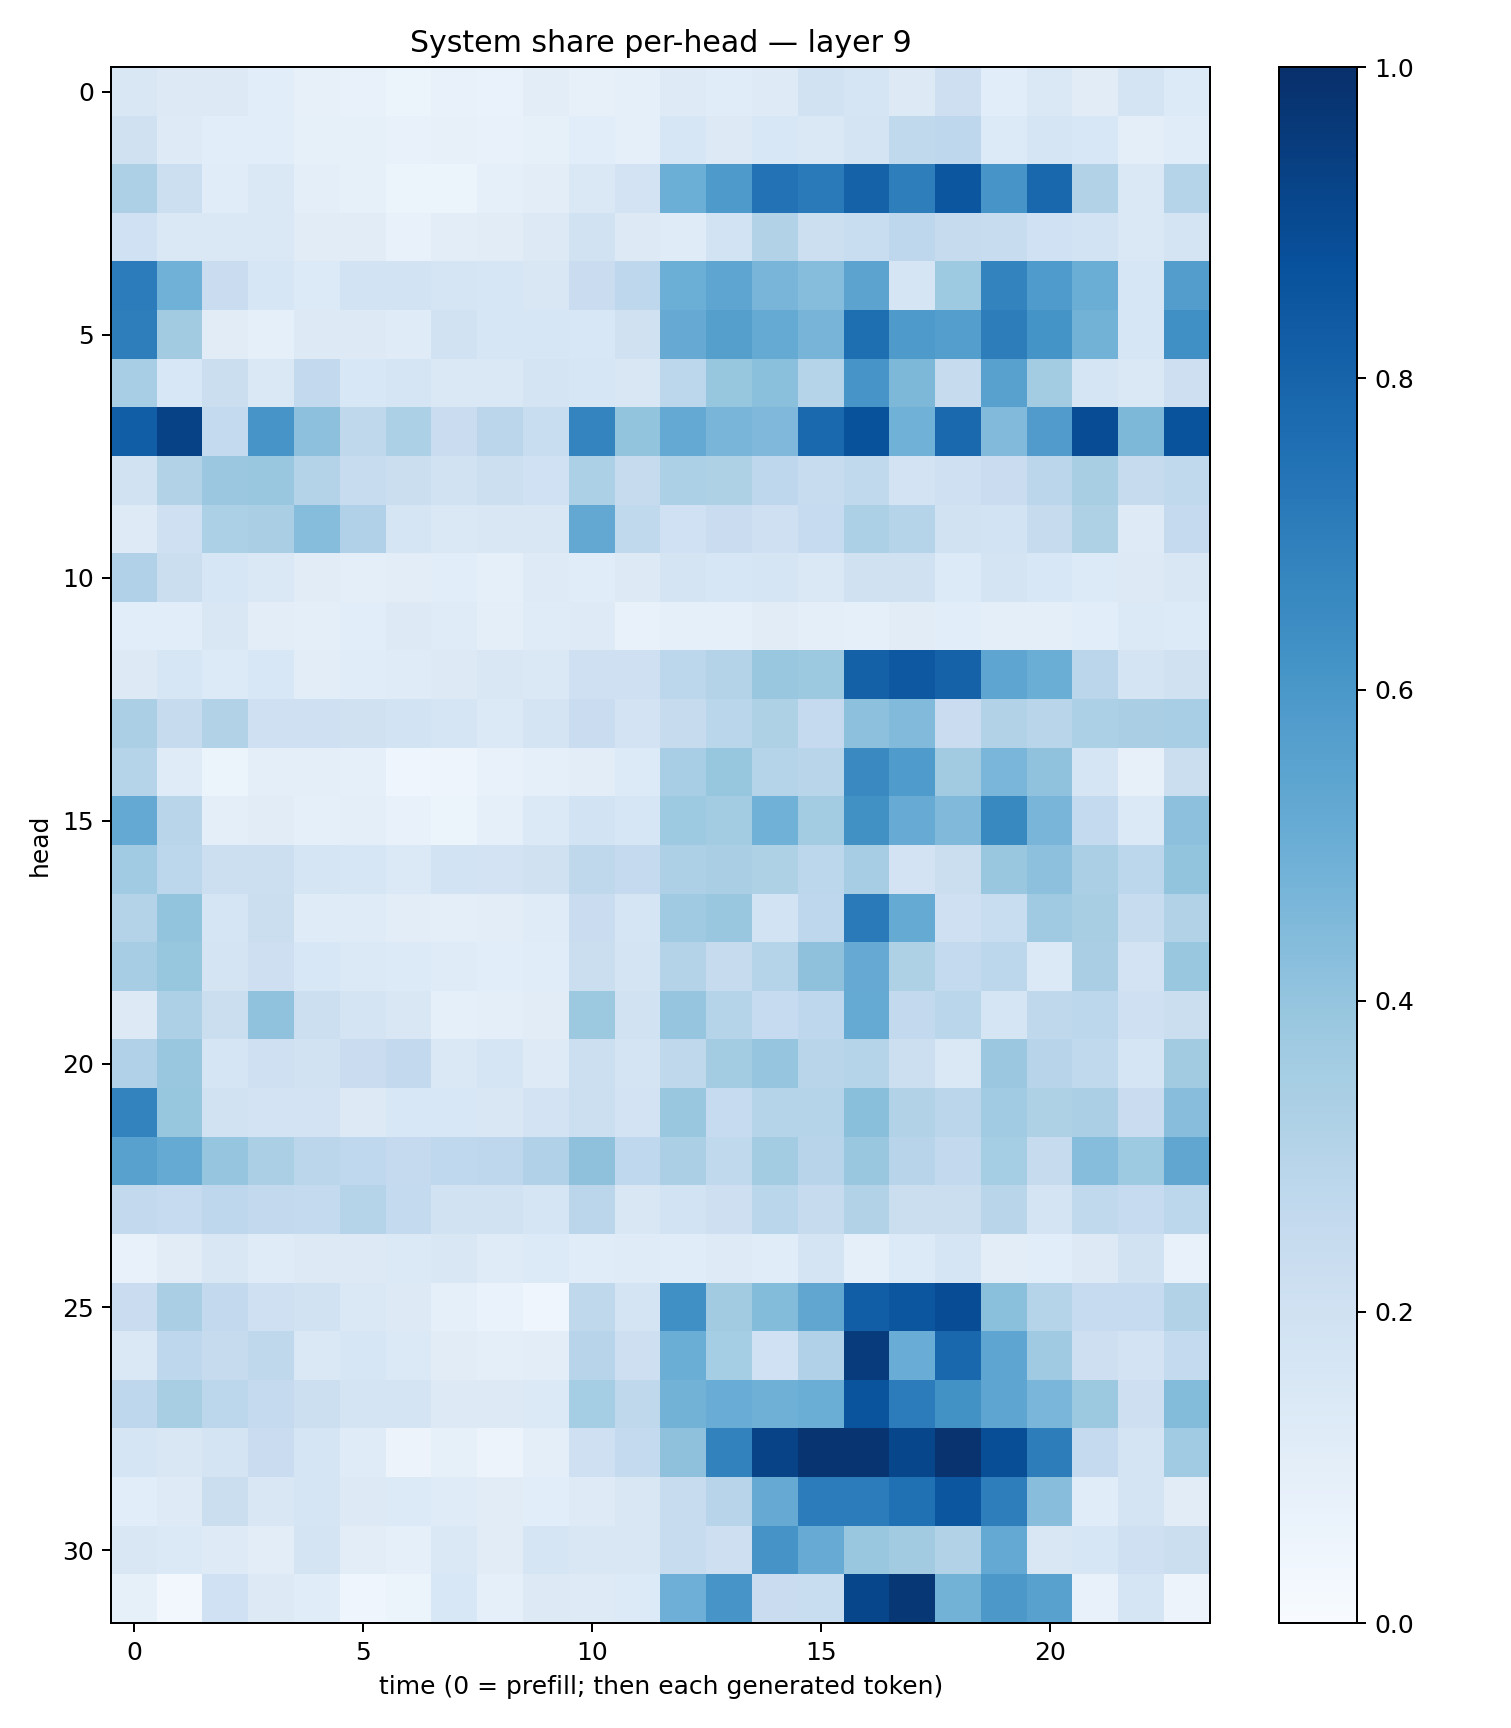

The data file committed next to this chart (first rows):
0.1518995, 0.12944648, 0.12681977, 0.106154464, 0.08101766, 0.076976255, 0.062232006, 0.075511076, 0.066494726, 0.10403095, 0.079230726, 0.089870356, 0.12206125, 0.11392645, 0.12394052, 0.19207278, 0.16869412, 0.1259604, 0.21301612, 0.10859624, 0.14590065, 0.1102875, 0.17290749, 0.13350007
0.1982, 0.1233, 0.106, 0.1081, 0.08231, 0.08545, 0.0772, 0.07979, 0.07037, 0.08474, 0.1073, 0.09062, 0.1586, 0.1265, 0.1549, 0.1439, 0.176, 0.2623, 0.2767, 0.1343, 0.1675, 0.153, 0.1015, 0.1144
0.3273, 0.2163, 0.1166, 0.143, 0.0947, 0.08592, 0.05922, 0.05955, 0.08594, 0.1051, 0.1414, 0.1807, 0.4983, 0.5874, 0.7428, 0.7138, 0.8077, 0.6983, 0.8554, 0.6087, 0.7887, 0.3135, 0.145, 0.2994
0.201, 0.1475, 0.1467, 0.1469, 0.1095, 0.1101, 0.07595, 0.1031, 0.1108, 0.1316, 0.19, 0.1278, 0.1196, 0.1858, 0.3135, 0.2157, 0.2334, 0.2772, 0.2429, 0.2372, 0.203, 0.1843, 0.1439, 0.1784
0.7043, 0.4879, 0.2299, 0.1608, 0.1352, 0.1847, 0.1862, 0.1689, 0.1629, 0.1486, 0.2276, 0.2772, 0.4966, 0.5361, 0.4685, 0.4302, 0.5455, 0.1693, 0.3718, 0.6789, 0.5823, 0.5033, 0.1582, 0.5723
0.6977, 0.3595, 0.1117, 0.09252, 0.1279, 0.1327, 0.119, 0.1879, 0.1612, 0.1598, 0.1531, 0.1963, 0.5137, 0.5643, 0.5161, 0.4701, 0.7605, 0.5898, 0.5668, 0.6993, 0.617, 0.4775, 0.1621, 0.6318
0.3453, 0.1546, 0.2209, 0.1466, 0.259, 0.1555, 0.1691, 0.1412, 0.1429, 0.1738, 0.1637, 0.1495, 0.2802, 0.3927, 0.4187, 0.3005, 0.6065, 0.4538, 0.2449, 0.5554, 0.3577, 0.1644, 0.1447, 0.2121
0.8203, 0.9272, 0.2557, 0.6066, 0.4168, 0.2733, 0.3303, 0.2275, 0.2848, 0.2328, 0.6757, 0.4, 0.5233, 0.4677, 0.45, 0.7847, 0.8699, 0.487, 0.7811, 0.4434, 0.5818, 0.8874, 0.4543, 0.8655
0.1929, 0.3156, 0.3804, 0.387, 0.3081, 0.2379, 0.222, 0.1883, 0.2174, 0.1996, 0.3287, 0.2451, 0.3304, 0.3213, 0.2769, 0.2415, 0.263, 0.1812, 0.2074, 0.2271, 0.2849, 0.3425, 0.2444, 0.265
0.1242, 0.2037, 0.3294, 0.3378, 0.433, 0.3182, 0.1658, 0.1418, 0.1487, 0.151, 0.5238, 0.2651, 0.2002, 0.2269, 0.2094, 0.2481, 0.3289, 0.3022, 0.1886, 0.1866, 0.2447, 0.3211, 0.122, 0.2537
0.3187, 0.2262, 0.159, 0.1468, 0.1115, 0.09935, 0.1042, 0.1066, 0.09128, 0.1225, 0.114, 0.1269, 0.1781, 0.1588, 0.1648, 0.143, 0.1956, 0.1955, 0.1352, 0.172, 0.1557, 0.1346, 0.129, 0.1494
0.1075, 0.1059, 0.15, 0.1016, 0.09472, 0.1063, 0.131, 0.1197, 0.1003, 0.1193, 0.1243, 0.07276, 0.08914, 0.08749, 0.1098, 0.09986, 0.09344, 0.1113, 0.1071, 0.09387, 0.09575, 0.1074, 0.1401, 0.1332
0.1309, 0.1634, 0.1343, 0.1551, 0.1039, 0.117, 0.1176, 0.1287, 0.1491, 0.1474, 0.2069, 0.2061, 0.279, 0.3059, 0.3869, 0.3786, 0.8104, 0.8449, 0.8072, 0.5386, 0.5003, 0.2849, 0.1735, 0.1969
0.3332, 0.246, 0.3148, 0.2107, 0.2062, 0.1954, 0.1867, 0.1676, 0.1377, 0.1753, 0.2294, 0.1806, 0.246, 0.2862, 0.3232, 0.2507, 0.4175, 0.442, 0.2277, 0.3122, 0.2898, 0.3312, 0.3375, 0.3453
0.3006, 0.1181, 0.05151, 0.09607, 0.09933, 0.09264, 0.04153, 0.0482, 0.07543, 0.0866, 0.1044, 0.1335, 0.3475, 0.3923, 0.3001, 0.2895, 0.6554, 0.5858, 0.363, 0.4616, 0.4096, 0.1706, 0.08036, 0.2228
0.5226, 0.2916, 0.09689, 0.1119, 0.09162, 0.09699, 0.07561, 0.05941, 0.08919, 0.1393, 0.1864, 0.1597, 0.3741, 0.3565, 0.4871, 0.3589, 0.6264, 0.5104, 0.4474, 0.6591, 0.468, 0.2574, 0.1379, 0.4168
0.3667, 0.2791, 0.215, 0.2179, 0.1682, 0.1563, 0.1406, 0.1854, 0.1827, 0.1968, 0.2732, 0.2508, 0.3262, 0.3388, 0.3232, 0.2783, 0.3488, 0.1827, 0.2255, 0.3863, 0.4147, 0.3351, 0.2787, 0.4011
0.3086, 0.4019, 0.1659, 0.2188, 0.1203, 0.1203, 0.1039, 0.09533, 0.1043, 0.1209, 0.2284, 0.1714, 0.3701, 0.3853, 0.1855, 0.2751, 0.712, 0.5157, 0.2106, 0.2319, 0.3688, 0.3424, 0.236, 0.3111
0.3489, 0.3931, 0.1737, 0.2139, 0.154, 0.14, 0.1329, 0.1179, 0.1074, 0.116, 0.2257, 0.1727, 0.3076, 0.2438, 0.2981, 0.4127, 0.5154, 0.3234, 0.2557, 0.2776, 0.1382, 0.3366, 0.1834, 0.3877
0.1276, 0.3277, 0.219, 0.4082, 0.2164, 0.1738, 0.1486, 0.08974, 0.1011, 0.1098, 0.3785, 0.1899, 0.3971, 0.2997, 0.2465, 0.2736, 0.5162, 0.2604, 0.2863, 0.1677, 0.2701, 0.2788, 0.2067, 0.2224
0.3167, 0.3836, 0.1672, 0.2053, 0.1939, 0.2273, 0.2581, 0.1455, 0.1644, 0.1214, 0.2151, 0.1792, 0.271, 0.3592, 0.3959, 0.2922, 0.2978, 0.2149, 0.1443, 0.3818, 0.2934, 0.2631, 0.166, 0.3616
0.6777, 0.3929, 0.1899, 0.1815, 0.1805, 0.1267, 0.1531, 0.154, 0.1511, 0.181, 0.2161, 0.1833, 0.3866, 0.2469, 0.3017, 0.3002, 0.4244, 0.314, 0.2839, 0.3659, 0.3206, 0.3355, 0.2293, 0.4287
0.5577, 0.5179, 0.3957, 0.3322, 0.2844, 0.268, 0.2505, 0.2686, 0.2739, 0.3178, 0.412, 0.267, 0.3332, 0.2652, 0.359, 0.2935, 0.3899, 0.2948, 0.2608, 0.353, 0.243, 0.4324, 0.3743, 0.5328
0.2617, 0.2471, 0.2765, 0.2603, 0.2551, 0.3046, 0.2575, 0.1916, 0.1933, 0.1683, 0.2847, 0.1517, 0.1852, 0.2114, 0.2877, 0.246, 0.3162, 0.2217, 0.2231, 0.292, 0.1779, 0.2639, 0.2464, 0.2793
0.07287, 0.1104, 0.1499, 0.1196, 0.1281, 0.1253, 0.1375, 0.1521, 0.1193, 0.1365, 0.1163, 0.118, 0.1168, 0.1232, 0.1153, 0.1757, 0.09317, 0.133, 0.1646, 0.1043, 0.1094, 0.1261, 0.1949, 0.07635
0.2276, 0.339, 0.259, 0.2044, 0.191, 0.1441, 0.1298, 0.09065, 0.06771, 0.04075, 0.2714, 0.1767, 0.6319, 0.3595, 0.4387, 0.5343, 0.8232, 0.8539, 0.89, 0.4214, 0.3007, 0.2481, 0.2475, 0.3157
0.1412, 0.2752, 0.2454, 0.2701, 0.1418, 0.1599, 0.1372, 0.1098, 0.09657, 0.105, 0.2944, 0.2115, 0.5007, 0.3519, 0.2, 0.32, 0.9551, 0.5048, 0.7854, 0.5381, 0.369, 0.2118, 0.1822, 0.2543
0.2766, 0.3428, 0.2784, 0.2533, 0.2156, 0.1747, 0.1782, 0.1326, 0.125, 0.1379, 0.3533, 0.2731, 0.4781, 0.5076, 0.4883, 0.5018, 0.861, 0.7033, 0.6222, 0.5383, 0.4628, 0.3762, 0.2142, 0.4397
0.1643, 0.1505, 0.1785, 0.2294, 0.1699, 0.1181, 0.05501, 0.08413, 0.05793, 0.09621, 0.2089, 0.255, 0.4124, 0.6797, 0.9238, 0.9795, 0.977, 0.9109, 0.9869, 0.8831, 0.7005, 0.2537, 0.1795, 0.364
0.1079, 0.1215, 0.2189, 0.1522, 0.1688, 0.1278, 0.1353, 0.1186, 0.1095, 0.1086, 0.1229, 0.1498, 0.2381, 0.2951, 0.5129, 0.7041, 0.7069, 0.7529, 0.8554, 0.6964, 0.4287, 0.1159, 0.176, 0.1107
0.1497, 0.1386, 0.124, 0.1033, 0.1772, 0.1027, 0.09123, 0.1434, 0.1099, 0.1672, 0.1514, 0.1497, 0.2407, 0.2122, 0.61, 0.5094, 0.3895, 0.3607, 0.3158, 0.5214, 0.1518, 0.1584, 0.2106, 0.2254
0.08534, 0.02578, 0.1997, 0.1305, 0.1144, 0.04378, 0.06098, 0.1545, 0.09342, 0.1302, 0.1245, 0.1335, 0.4931, 0.6078, 0.2296, 0.2314, 0.9127, 0.9707, 0.4771, 0.5972, 0.5554, 0.07037, 0.1679, 0.05552
